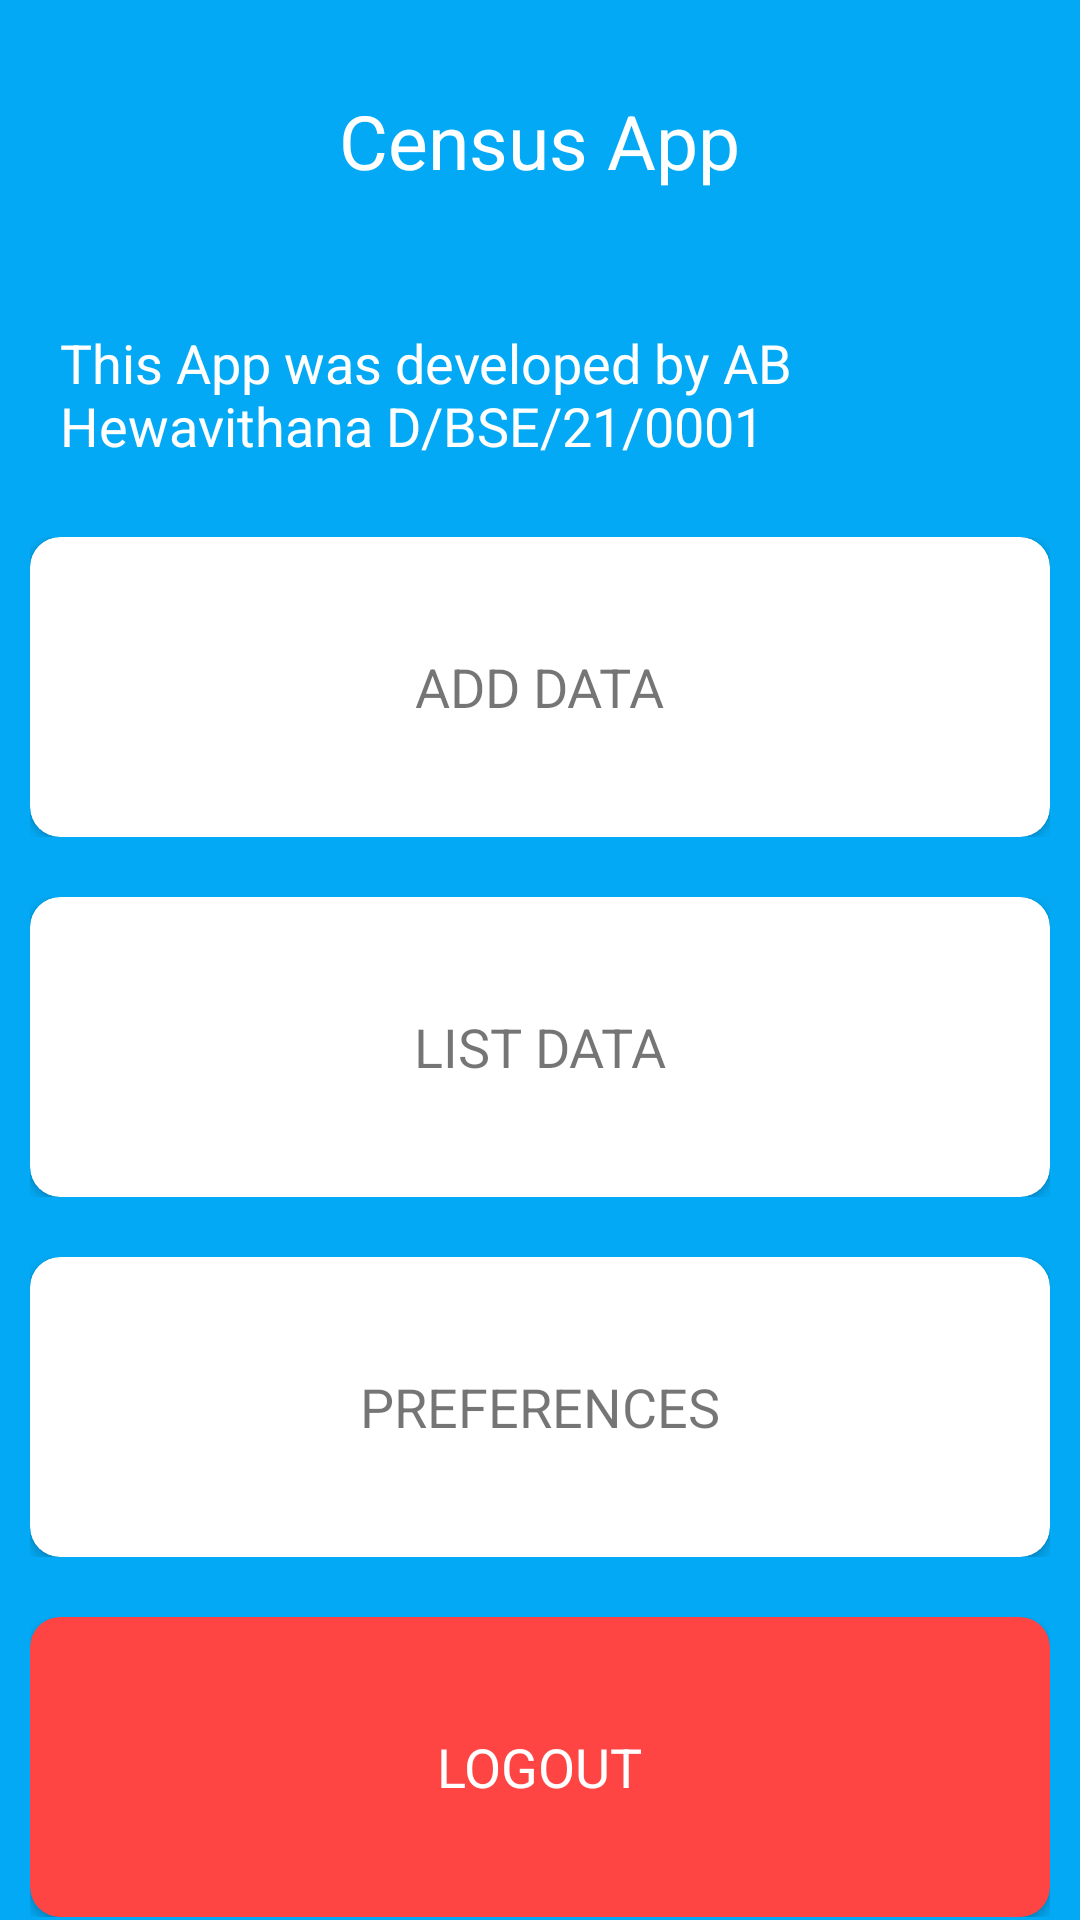

Write the Android layout XML for this screen, with the resource values it uses.
<!-- AndroidManifest.xml: application theme Theme.CensusApp -->
<!-- res/layout/activity_home.xml -->
<?xml version="1.0" encoding="utf-8"?>
<androidx.constraintlayout.widget.ConstraintLayout xmlns:android="http://schemas.android.com/apk/res/android"
    xmlns:app="http://schemas.android.com/apk/res-auto"
    xmlns:tools="http://schemas.android.com/tools"
    android:layout_width="match_parent"
    android:layout_height="match_parent"
    android:background="#FFFFFF"
    android:textAlignment="center">

    <LinearLayout
        android:layout_width="match_parent"
        android:layout_height="match_parent"
        android:background="#03A9F4"
        android:orientation="vertical"
        app:layout_constraintBottom_toBottomOf="parent"
        app:layout_constraintEnd_toEndOf="parent"
        app:layout_constraintStart_toStartOf="parent"
        app:layout_constraintTop_toTopOf="parent"
        app:layout_constraintVertical_bias="0.245">

        <TextView
            android:layout_width="wrap_content"
            android:layout_height="wrap_content"
            android:layout_gravity="center"
            android:layout_marginLeft="5dp"
            android:layout_marginTop="20dp"
            android:layout_marginRight="5dp"
            android:padding="10dp"
            android:text="Census App"
            android:textColor="@color/white"
            android:textSize="25dp" />

        <TextView
            android:layout_width="wrap_content"
            android:layout_height="wrap_content"
            android:layout_marginLeft="5dp"
            android:layout_marginTop="20dp"
            android:layout_marginRight="5dp"
            android:padding="15dp"
            android:text="This App was developed by AB Hewavithana D/BSE/21/0001"
            android:textColor="@color/white"
            android:textSize="18dp" />

        <RelativeLayout
            android:layout_width="match_parent"
            android:layout_height="100dp"
            android:layout_margin="10dp">

            <androidx.cardview.widget.CardView
                android:id="@+id/addDataCard"
                android:layout_width="match_parent"
                android:layout_height="100dp"
                android:elevation="10dp"
                app:cardBackgroundColor="@android:color/white"
                app:cardCornerRadius="10dp">

                <TextView
                    android:id="@+id/addData"
                    android:layout_width="wrap_content"
                    android:layout_height="wrap_content"
                    android:layout_gravity="center"
                    android:text="Add Data"
                    android:textAllCaps="true"
                    android:textSize="18sp" />

            </androidx.cardview.widget.CardView>

        </RelativeLayout>

        <RelativeLayout
            android:layout_width="match_parent"
            android:layout_height="100dp"
            android:layout_margin="10dp">

            <androidx.cardview.widget.CardView
                android:id="@+id/listDataCard"
                android:layout_width="match_parent"
                android:layout_height="100dp"
                android:elevation="10dp"
                app:cardBackgroundColor="@android:color/white"
                app:cardCornerRadius="10dp">

                <TextView
                    android:layout_width="wrap_content"
                    android:layout_height="wrap_content"
                    android:layout_gravity="center"
                    android:text="List Data"
                    android:textAllCaps="true"
                    android:textSize="18sp" />

            </androidx.cardview.widget.CardView>

        </RelativeLayout>

        <RelativeLayout
            android:layout_width="match_parent"
            android:layout_height="100dp"
            android:layout_margin="10dp">

            <androidx.cardview.widget.CardView
                android:id="@+id/prefCard"
                android:layout_width="match_parent"
                android:layout_height="100dp"
                android:elevation="10dp"
                app:cardBackgroundColor="@android:color/white"
                app:cardCornerRadius="10dp">

                <TextView
                    android:layout_width="wrap_content"
                    android:layout_height="wrap_content"
                    android:layout_gravity="center"
                    android:text="Preferences"
                    android:textAllCaps="true"
                    android:textSize="18sp" />

            </androidx.cardview.widget.CardView>

        </RelativeLayout>

        <RelativeLayout
            android:layout_width="match_parent"
            android:layout_height="100dp"
            android:layout_margin="10dp">

            <androidx.cardview.widget.CardView
                android:id="@+id/logoutCard"
                android:layout_width="match_parent"
                android:layout_height="100dp"
                android:elevation="10dp"
                app:cardBackgroundColor="@android:color/holo_red_light"
                app:cardCornerRadius="10dp">

                <TextView
                    android:layout_width="wrap_content"
                    android:layout_height="wrap_content"
                    android:layout_gravity="center"
                    android:text="Logout"
                    android:textColor="@color/white"
                    android:textAllCaps="true"
                    android:textSize="18sp" />

            </androidx.cardview.widget.CardView>

        </RelativeLayout>
    </LinearLayout>

</androidx.constraintlayout.widget.ConstraintLayout>
<!-- resources referenced by this layout -->
<resources>
  <style name="Theme.CensusApp" parent="Theme.MaterialComponents.Light.NoActionBar">
          
          <item name="colorPrimary">@color/purple_500</item>
          <item name="colorPrimaryVariant">@color/purple_700</item>
          <item name="colorOnPrimary">@color/white</item>
          
          <item name="colorSecondary">@color/teal_200</item>
          <item name="colorSecondaryVariant">@color/teal_700</item>
          <item name="colorOnSecondary">@color/black</item>
          
          <item name="android:statusBarColor">?attr/colorPrimaryVariant</item>
          
      </style>
  <!-- not gathered from this repository: default colours our renderer supplied (Android Studio template values) -->
  <color name="purple_500">#FF6200EE</color>
  <color name="purple_700">#FF3700B3</color>
  <color name="teal_200">#FF03DAC5</color>
  <color name="teal_700">#FF018786</color>
  <color name="black">#FF000000</color>
  <color name="white">#FFFFFFFF</color>
</resources>
